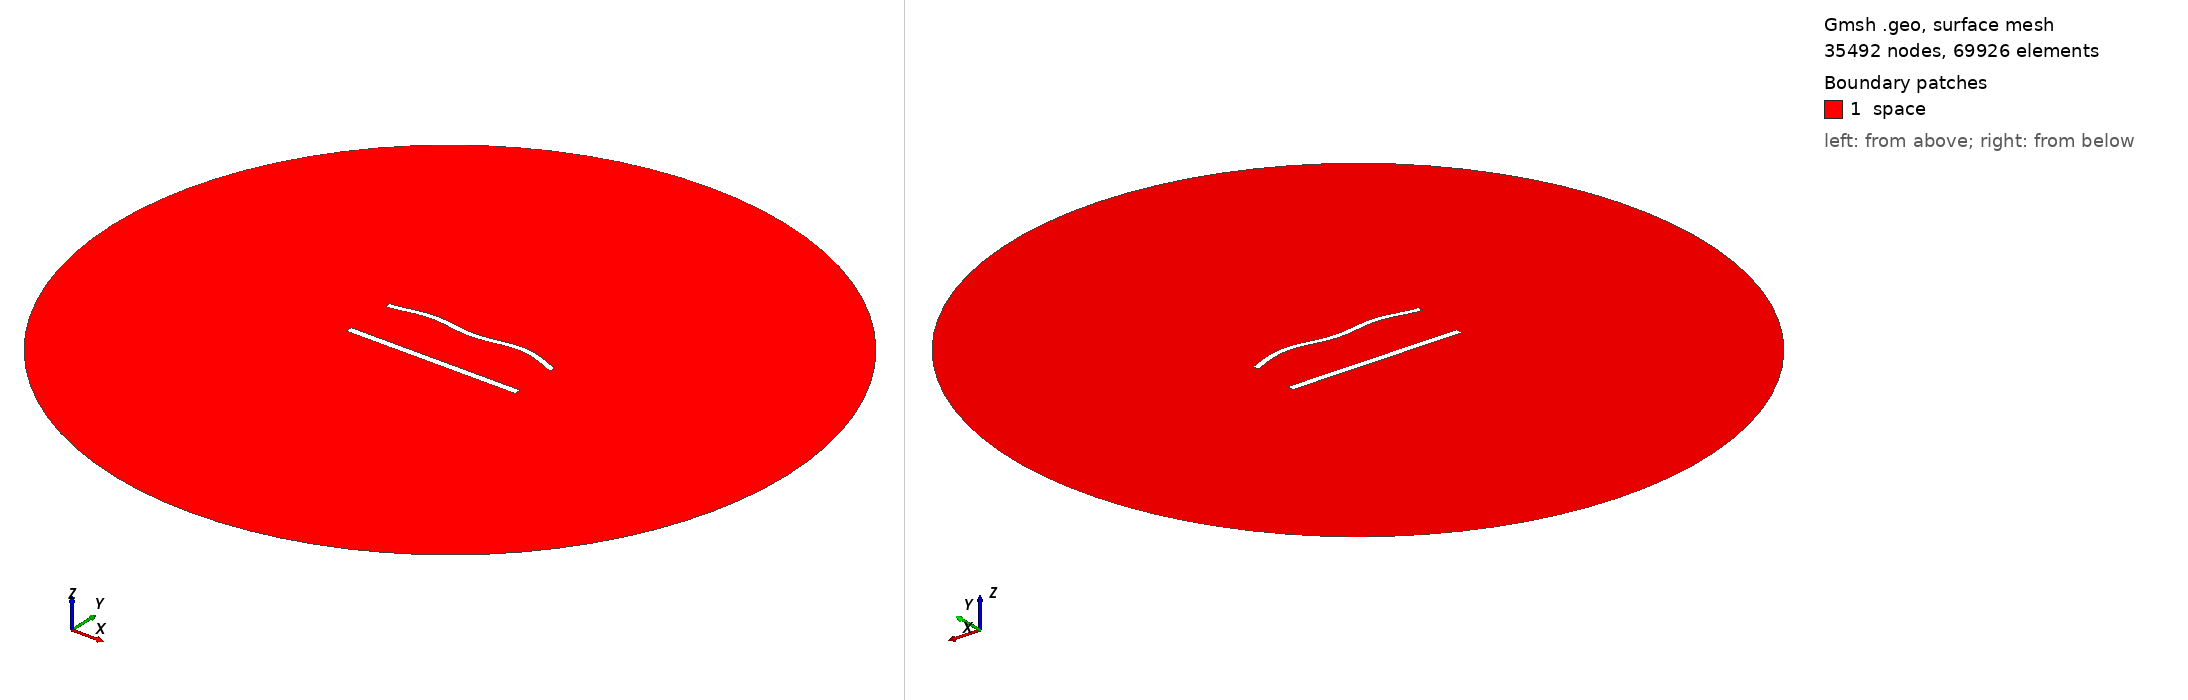

Gmsh geometry script, surface-meshed: 35492 nodes, 69926 surface elements. Boundary patches (legend numbers): 1 space. Left view from above one corner, right view from below the opposite corner. Legend entries are the model's physical surfaces. The drawing asked Gmsh for element sizes between 1% and 20% of the model's largest extent; the script's own settings can give other sizes.

=== 1212.geo (drawn) ===
//---------------------------------------
// Geometry kernel
//---------------------------------------

SetFactory("OpenCASCADE");



//---------------------------------------
// Parameters of the geometry
//---------------------------------------

// Overetch of the upper plate
overetch = 0.25;

// Distance between the plates
distance = 30.0;

// Discretization over the x axis (for the deformation)
nx = 50; 

// Length of the plate
L = 100 - overetch; 

// Number of modes
n = 4; 

// 1st mode coefficient
coeff(1) = 1.5;
beta(1) = 0.596864 * 3.1415926535 / L;

// 2nd mode coefficient
coeff(2) = 1.5;
beta(2) = 1.49418 * 3.1415926535 / L;

// 3rd mode coefficient
coeff(3) = 0.0;
beta(3) = 2.50025 * 3.1415926535 / L;

// 4th mode coefficient
coeff(4) = 1.5;
beta(4) = 3.49999 * 3.1415926535 / L;



//---------------------------------------
// Upper plate (deformed rectangle)
//---------------------------------------

// Coordiantes of the upper plate
xmin = -50;
xmax = 50 - overetch;

// Height of the upper plate
yheight = 4 - 2 * overetch;

// Indexes of the points
UpperID[] = {};
LowerID[] = {};
LeftID[] = {};
RightID[] = {};

// Point index
p = 1;

// Horizontal edges
For i In {1:nx}
    x = xmin + (i-1)*(xmax - xmin)/(nx-1);

    y_bottom = distance / 2 + overetch;
    For j In {1:n}
        C = (Cosh(beta(j)*L) + Cos(beta(j)*L)) / (Sinh(beta(j)*L) + Sin(beta(j)*L));
        y_bottom  = y_bottom + coeff(j) * (Cosh(beta(j)*(x+50)) - Cos(beta(j)*(x+50)) - C * (Sinh(beta(j)*(x+50)) - Sin(beta(j)*(x+50))));
    EndFor

    y_top = y_bottom + yheight;

    Point(p) = {x, y_top, 0, 1.0};
    UpperID[i] = p;
    p = p + 1;

    Point(p) = {x, y_bottom, 0, 1.0};
    LowerID[i] = p;
    p = p + 1;
EndFor

// Create point lists
UpperPts[] = {}; LowerPts[] = {};
For i In {1:nx}
  UpperPts[] += {UpperID[i]};
  LowerPts[] += {LowerID[i]};
EndFor

// Build splines
Spline(1) = {UpperPts[]};
Spline(2) = {LowerPts[]};
Line(3) = {LowerPts[nx-1], UpperPts[nx-1]};
Line(4) = {LowerPts[0], UpperPts[0]};

// Build the plane surface
Curve Loop(1) = {2, 3, -1, -4};
Plane Surface(1) = {1};



//---------------------------------------
// Lower plate (rectangle)
//---------------------------------------

// Vertices
Point(1001) = {-50, -distance/2, 0, 1.0};
Point(1002) = { 50, -distance/2, 0, 1.0};
Point(1003) = { 50,  -distance/2 + 4, 0, 1.0};
Point(1004) = {-50,  -distance/2 + 4, 0, 1.0};

// Edges
Line(5) = {1001, 1002};
Line(6) = {1002, 1003};
Line(7) = {1003, 1004};
Line(8) = {1004, 1001};

// Plane surface
Line Loop(2) = {5, 6, 7, 8};
Plane Surface(2) = {2}; 



//---------------------------------------
// Outer (fictious) boundary
//---------------------------------------

// Points
Point(1005) = {0, 0, 0};       // Center
Point(1006) = {200, 0, 0};     // Start point
Point(1007) = {0, 200, 0};     // 90 degrees
Point(1008) = {-200, 0, 0};    // 180 degrees
Point(1009) = {0, -200, 0};    // 270 degrees

// Circle arcs (each needs start, center, end)
Circle(9) = {1006, 1005, 1007};
Circle(10) = {1007, 1005, 1008};
Circle(11) = {1008, 1005, 1009};
Circle(12) = {1009, 1005, 1006};

// Plane surface for the entire domain
Curve Loop(3) = {9, 10, 11, 12};
Surface(3) = {3};

// Subtract the plates from the whole domain to obtain the actual domain where we want to solve the equations
BooleanDifference{ Surface{3}; Delete; }{ Surface{1}; Surface{2}; Delete; }




//---------------------------------------
// Transfinite Lines/Curves
//---------------------------------------

// Set the number of points on the boundaries
r = 6;
d = 0.15;

// Plates
Transfinite Curve {1} = 50*r/4 Using Progression 1;
Transfinite Line {2} = 50*r Using Progression 1;
Transfinite Curve {3, 4} = 2*r Using Progression 1+d;
Transfinite Line {5} = 50*r/4 Using Progression 1;
Transfinite Line {7} = 50*r Using Progression 1;
Transfinite Line {6} = 2*r Using Progression 1-d;
Transfinite Line {8} = 2*r Using Progression 1+d;

// Outer boundary
Transfinite Line {9, 10, 11, 12} = 20 Using Progression 1;



//---------------------------------------
// Physical groups
//---------------------------------------                

// Physical curves (boundaries)
Physical Line("force_segment", 10) = {2};
Physical Line("upper_plate", 11) = {1, 3, 4};
Physical Line("lower_plate", 12) = {5, 6, 7, 8};
Physical Line("boundary", 20) = {9, 10, 11, 12};

// Physical Surfaces
Physical Surface("space", 30) = {3};



//---------------------------------------
// 6. Generate the Mesh
//---------------------------------------

// 2D mesh generation
Mesh 2;
